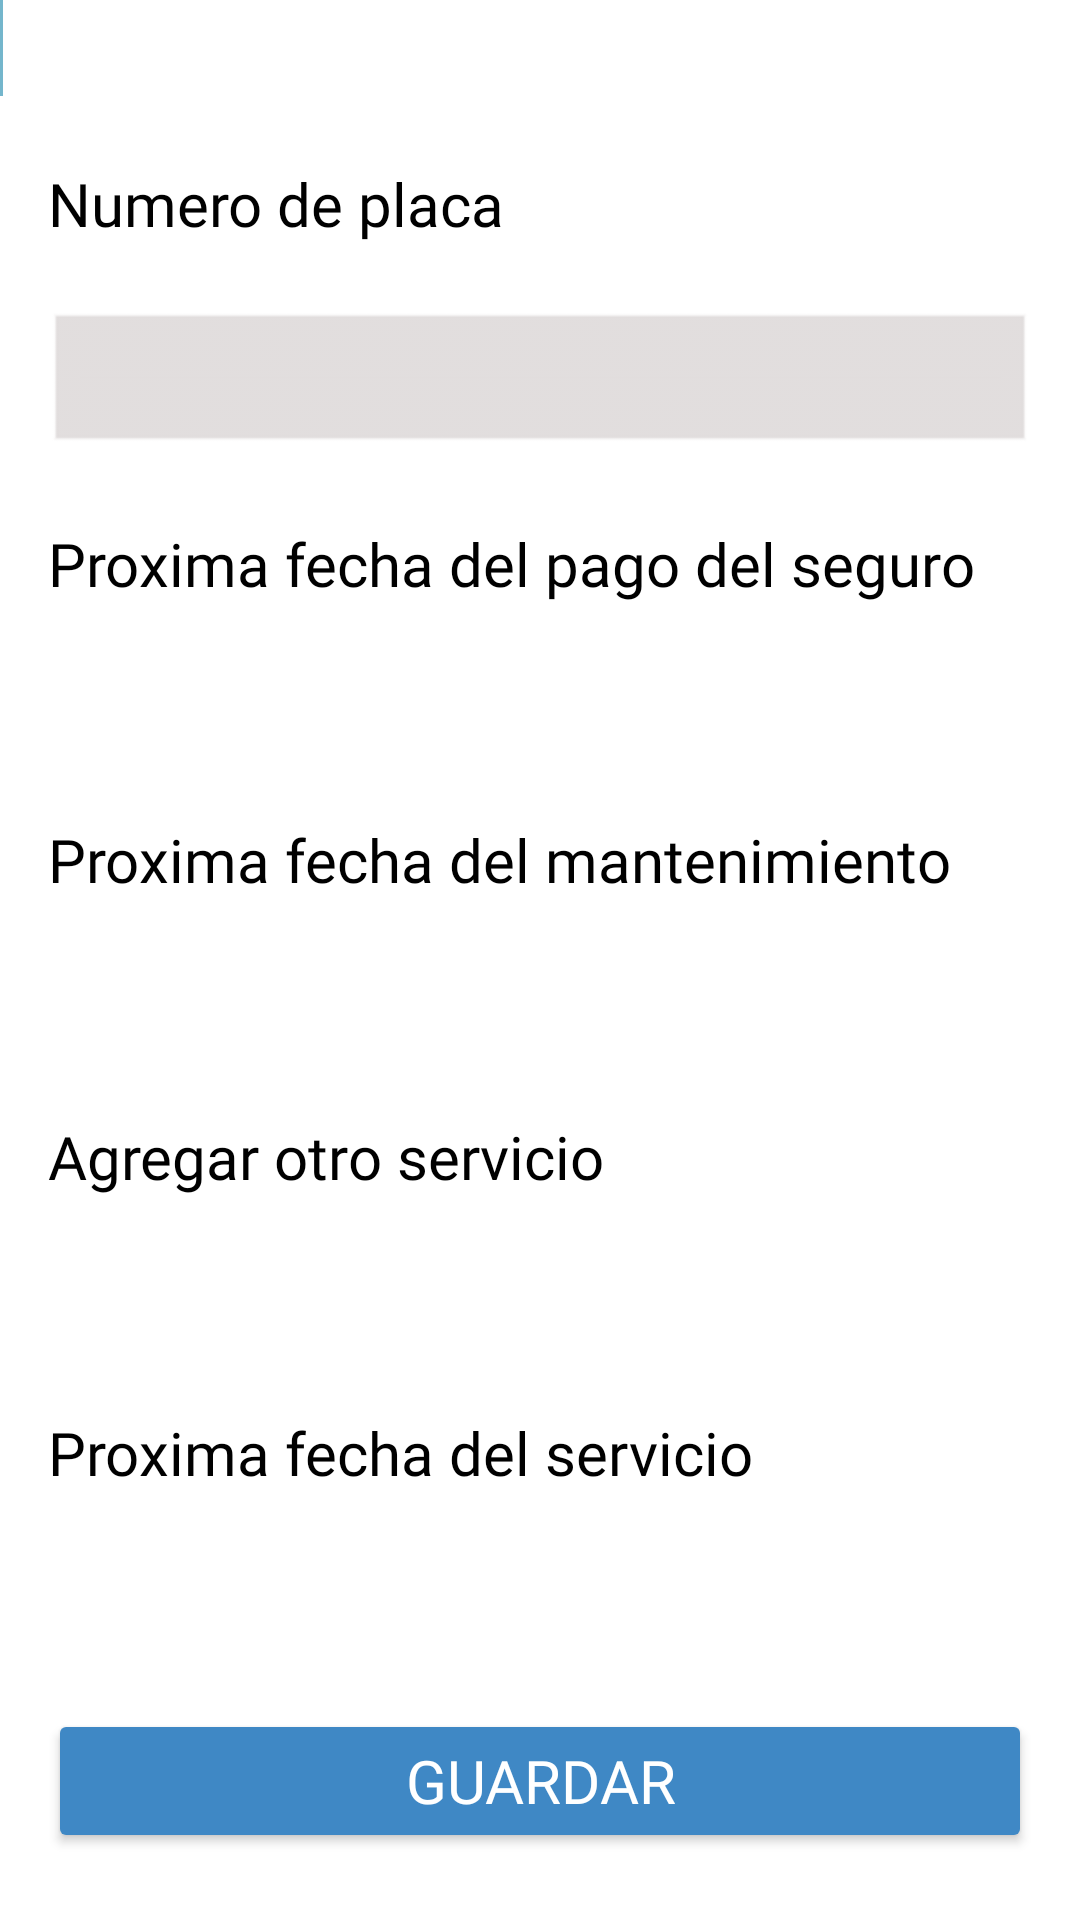

Produce the Android XML layout that renders to this screen, including the resource entries it uses.
<!-- AndroidManifest.xml: application theme Theme.MotoScout -->
<!-- res/layout/activity_recordatorio.xml -->
<?xml version="1.0" encoding="utf-8"?>
<androidx.constraintlayout.widget.ConstraintLayout xmlns:android="http://schemas.android.com/apk/res/android"
    xmlns:app="http://schemas.android.com/apk/res-auto"
    xmlns:tools="http://schemas.android.com/tools"
    android:id="@+id/main"
    android:layout_width="wrap_content"
    android:layout_height="match_parent"
    android:background="@color/white"
    tools:context=".Recordatorio">

    <LinearLayout
        android:id="@+id/linearLayout6"
        android:layout_width="411dp"
        android:layout_height="32dp"
        android:background="@color/white"
        android:orientation="horizontal"
        android:textAlignment="textEnd"
        app:layout_constraintEnd_toEndOf="parent"
        app:layout_constraintStart_toStartOf="parent"
        app:layout_constraintTop_toTopOf="parent">

        <ImageView
            android:id="@+id/imageView28"
            android:layout_width="52dp"
            android:layout_height="match_parent"
            android:layout_weight="1"
            android:background="@color/botonsecun"
            android:onClick="Regresar"
            app:srcCompat="@mipmap/flecha" />

        <TextView
            android:id="@+id/textView30"
            android:layout_width="match_parent"
            android:layout_height="match_parent"
            android:layout_weight="1"
            android:background="@color/white"
            android:textSize="24sp" />

    </LinearLayout>

    <TextView
        android:id="@+id/textView74"
        android:layout_width="0dp"
        android:layout_height="wrap_content"
        android:layout_marginStart="16dp"
        android:layout_marginEnd="16dp"
        android:fontFamily="@font/andada"
        android:text="Numero de placa"
        android:textColor="@color/black"
        android:textColorHint="@color/black"
        android:textSize="20sp"
        app:layout_constraintBottom_toTopOf="@+id/txtPlac"
        app:layout_constraintEnd_toEndOf="parent"
        app:layout_constraintHorizontal_bias="0.5"
        app:layout_constraintStart_toStartOf="parent"
        app:layout_constraintTop_toBottomOf="@+id/linearLayout6" />

    <EditText
        android:id="@+id/txtPlac"
        android:layout_width="0dp"
        android:layout_height="wrap_content"
        android:background="@android:drawable/edit_text"
        android:backgroundTint="#E0DCDC"
        android:ems="10"
        android:inputType="text"
        android:textSize="20sp"
        app:layout_constraintBottom_toTopOf="@+id/textView76"
        app:layout_constraintEnd_toEndOf="@+id/textView74"
        app:layout_constraintHorizontal_bias="0.5"
        app:layout_constraintStart_toStartOf="@+id/textView74"
        app:layout_constraintTop_toBottomOf="@+id/textView74" />

    <TextView
        android:id="@+id/textView76"
        android:layout_width="0dp"
        android:layout_height="wrap_content"
        android:fontFamily="@font/andada"
        android:text="Proxima fecha del pago del seguro"
        android:textColor="@color/black"
        android:textSize="20sp"
        app:layout_constraintBottom_toTopOf="@+id/txtSeg"
        app:layout_constraintEnd_toEndOf="@+id/txtPlac"
        app:layout_constraintHorizontal_bias="0.5"
        app:layout_constraintStart_toStartOf="@+id/txtPlac"
        app:layout_constraintTop_toBottomOf="@+id/txtPlac" />

    <EditText
        android:id="@+id/txtSeg"
        android:layout_width="0dp"
        android:layout_height="wrap_content"
        android:layout_marginStart="16dp"
        android:layout_marginEnd="16dp"
        android:background="@color/black"
        android:backgroundTint="@color/btn"
        android:ems="10"
        android:inputType="date"
        android:textColor="@color/black"
        android:textSize="20sp"
        app:layout_constraintBottom_toTopOf="@+id/textView77"
        app:layout_constraintEnd_toEndOf="parent"
        app:layout_constraintHorizontal_bias="0.5"
        app:layout_constraintStart_toStartOf="parent"
        app:layout_constraintTop_toBottomOf="@+id/textView76" />

    <TextView
        android:id="@+id/textView77"
        android:layout_width="0dp"
        android:layout_height="wrap_content"
        android:layout_marginStart="16dp"
        android:layout_marginEnd="16dp"
        android:fontFamily="@font/andada"
        android:text="Proxima fecha del mantenimiento"
        android:textColor="@color/black"
        android:textSize="20sp"
        app:layout_constraintBottom_toTopOf="@+id/txtMant"
        app:layout_constraintEnd_toEndOf="parent"
        app:layout_constraintHorizontal_bias="0.5"
        app:layout_constraintStart_toStartOf="parent"
        app:layout_constraintTop_toBottomOf="@+id/txtSeg" />

    <EditText
        android:id="@+id/txtMant"
        android:layout_width="0dp"
        android:layout_height="wrap_content"
        android:layout_marginStart="16dp"
        android:layout_marginEnd="16dp"
        android:background="@color/black"
        android:backgroundTint="@color/btn"
        android:ems="10"
        android:inputType="date"
        android:textColor="@color/black"
        android:textSize="20sp"
        app:layout_constraintBottom_toTopOf="@+id/textView78"
        app:layout_constraintEnd_toEndOf="parent"
        app:layout_constraintHorizontal_bias="0.5"
        app:layout_constraintStart_toStartOf="parent"
        app:layout_constraintTop_toBottomOf="@+id/textView77" />

    <TextView
        android:id="@+id/textView78"
        android:layout_width="0dp"
        android:layout_height="wrap_content"
        android:layout_marginStart="16dp"
        android:layout_marginEnd="16dp"
        android:fontFamily="@font/andada"
        android:text="Agregar otro servicio"
        android:textColor="@color/black"
        android:textSize="20sp"
        app:layout_constraintBottom_toTopOf="@+id/txtServ"
        app:layout_constraintEnd_toEndOf="parent"
        app:layout_constraintHorizontal_bias="0.5"
        app:layout_constraintStart_toStartOf="parent"
        app:layout_constraintTop_toBottomOf="@+id/txtMant" />

    <EditText
        android:id="@+id/txtServ"
        android:layout_width="0dp"
        android:layout_height="wrap_content"
        android:layout_marginStart="16dp"
        android:layout_marginEnd="16dp"
        android:background="@color/black"
        android:backgroundTint="@color/btn"
        android:ems="10"
        android:inputType="text"
        android:textColor="@color/black"
        android:textSize="20sp"
        app:layout_constraintBottom_toTopOf="@+id/textView79"
        app:layout_constraintEnd_toEndOf="parent"
        app:layout_constraintHorizontal_bias="0.5"
        app:layout_constraintStart_toStartOf="parent"
        app:layout_constraintTop_toBottomOf="@+id/textView78" />

    <TextView
        android:id="@+id/textView79"
        android:layout_width="0dp"
        android:layout_height="wrap_content"
        android:layout_marginStart="16dp"
        android:layout_marginEnd="16dp"
        android:fontFamily="@font/andada"
        android:text="Proxima fecha del servicio"
        android:textColor="@color/black"
        android:textSize="20sp"
        app:layout_constraintBottom_toTopOf="@+id/txtFecServ"
        app:layout_constraintEnd_toEndOf="parent"
        app:layout_constraintHorizontal_bias="0.5"
        app:layout_constraintStart_toStartOf="parent"
        app:layout_constraintTop_toBottomOf="@+id/txtServ" />

    <EditText
        android:id="@+id/txtFecServ"
        android:layout_width="0dp"
        android:layout_height="wrap_content"
        android:layout_marginStart="16dp"
        android:layout_marginEnd="16dp"
        android:background="@color/black"
        android:backgroundTint="@color/btn"
        android:ems="10"
        android:inputType="date"
        android:textColor="@color/black"
        android:textSize="20sp"
        app:layout_constraintBottom_toTopOf="@+id/button37"
        app:layout_constraintEnd_toEndOf="parent"
        app:layout_constraintHorizontal_bias="0.5"
        app:layout_constraintStart_toStartOf="parent"
        app:layout_constraintTop_toBottomOf="@+id/textView79" />

    <Button
        android:id="@+id/button37"
        android:layout_width="0dp"
        android:layout_height="wrap_content"
        android:layout_marginStart="16dp"
        android:layout_marginEnd="16dp"
        android:backgroundTint="@color/fondo"
        android:fontFamily="@font/baloo_bhaijaan"
        android:onClick="GuardarTar"
        android:text="Guardar"
        android:textColor="@color/white"
        android:textSize="20sp"
        app:layout_constraintBottom_toBottomOf="parent"
        app:layout_constraintEnd_toEndOf="parent"
        app:layout_constraintHorizontal_bias="0.5"
        app:layout_constraintStart_toStartOf="parent"
        app:layout_constraintTop_toBottomOf="@+id/txtFecServ" />

</androidx.constraintlayout.widget.ConstraintLayout>
<!-- resources referenced by this layout -->
<resources>
  <color name="black">#FF000000</color>
  <color name="botonsecun">#74B6CC</color>
  <color name="btn">#FFFFFFFF</color>
  <color name="fondo">#3F88C5</color>
  <color name="white">#FFFFFFFF</color>
  <!-- mipmap flecha: png bitmap (mipmap-hdpi, 174 bytes) -->
  <style name="Theme.MotoScout" parent="Base.Theme.MotoScout" />
  <style name="Base.Theme.MotoScout" parent="Theme.Material3.DayNight.NoActionBar">
  
      </style>
</resources>
